Labelled photos from "processed", an image-classification folder in Tensai-Kartik/PlantCare. The possible labels are: apple black rot, apple cedar apple rust, apple healthy, apple scab, corn common rust, corn healthy, corn northern leaf blight, grape black rot, grape esca black measles, grape healthy, pepper bell bacterial spot, pepper bell healthy, potato early blight, potato healthy, potato late blight, tomato bacterial spot, tomato early blight, tomato healthy, tomato late blight, tomato septoria leaf spot, tomato yellow leaf curl virus.

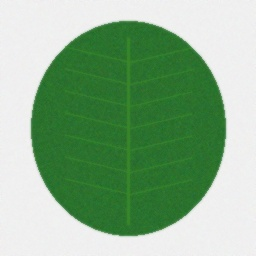
Label: potato healthy

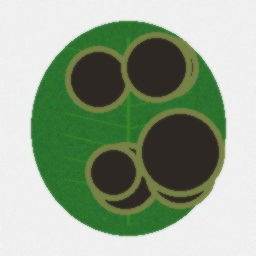
Label: potato late blight

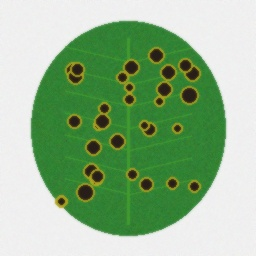
Label: tomato bacterial spot

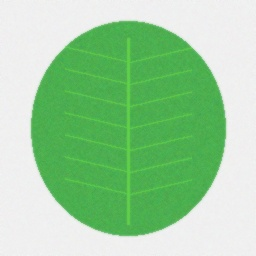
Label: pepper bell healthy

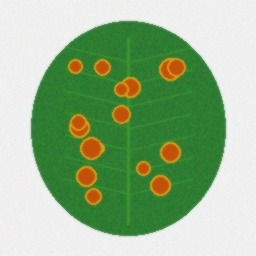
Label: apple cedar apple rust

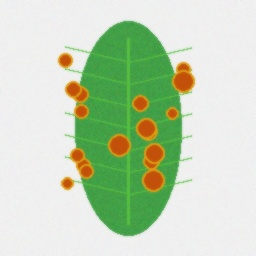
Label: corn common rust
